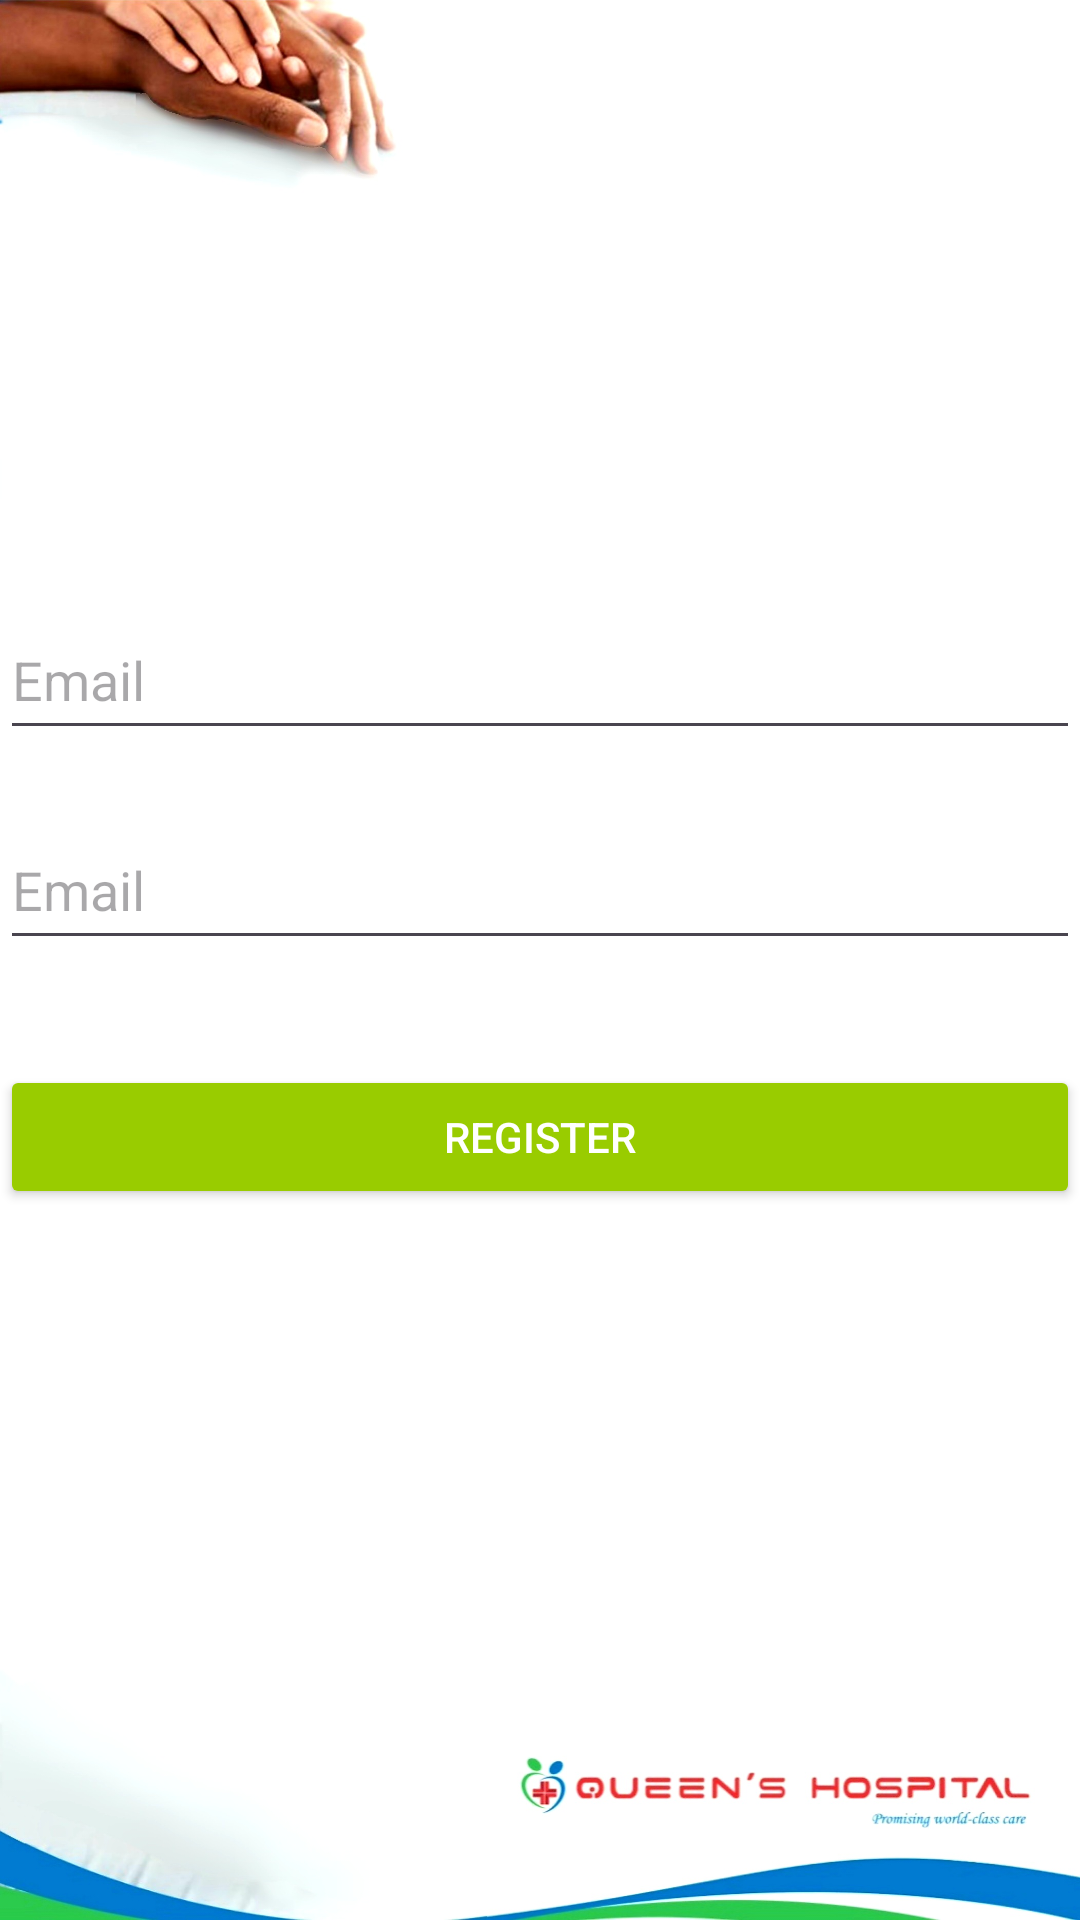

This screen was rendered from an Android layout file. Write that file and the resources it references.
<!-- AndroidManifest.xml: application theme Theme.QueensHospital2 -->
<!-- res/layout/activity_doctor_register.xml -->
<?xml version="1.0" encoding="utf-8"?>
<androidx.constraintlayout.widget.ConstraintLayout xmlns:android="http://schemas.android.com/apk/res/android"
    xmlns:app="http://schemas.android.com/apk/res-auto"
    xmlns:tools="http://schemas.android.com/tools"
    android:layout_width="match_parent"
    android:layout_height="match_parent"
    android:background="@drawable/qh_background"
    tools:context=".DoctorRegisterActivity">

    <EditText
        android:id="@+id/editTextPhone"
        android:layout_width="0dp"
        android:layout_height="wrap_content"
        android:layout_marginTop="200dp"
        android:hint="Email"
        android:minHeight="50dp"
        android:inputType="textEmailAddress"
        android:importantForAutofill="no"
        app:layout_constraintEnd_toEndOf="parent"
        app:layout_constraintStart_toStartOf="parent"
        app:layout_constraintTop_toTopOf="parent"
        tools:ignore="HardcodedText" />

    <EditText
        android:id="@+id/editTextEmail"
        android:layout_width="0dp"
        android:layout_height="wrap_content"
        android:layout_marginTop="20dp"
        android:hint="Email"
        android:minHeight="50dp"
        android:inputType="textEmailAddress"
        android:importantForAutofill="no"
        app:layout_constraintEnd_toEndOf="parent"
        app:layout_constraintStart_toStartOf="parent"
        app:layout_constraintTop_toBottomOf="@id/editTextPhone"
        tools:ignore="HardcodedText" />

    <Button
        android:id="@+id/buttonRegister"
        android:layout_width="0dp"
        android:layout_height="wrap_content"
        android:layout_marginTop="35dp"
        android:text="Register"
        android:backgroundTint="@android:color/holo_green_light"
        android:textColor="@android:color/white"
        app:layout_constraintEnd_toEndOf="parent"
        app:layout_constraintStart_toStartOf="parent"
        app:layout_constraintTop_toBottomOf="@id/editTextEmail"
        tools:ignore="HardcodedText" />

</androidx.constraintlayout.widget.ConstraintLayout>
<!-- resources referenced by this layout -->
<resources>
  <!-- drawable qh_background: jpg bitmap (drawable, 160219 bytes) -->
  <style name="Theme.QueensHospital2" parent="Base.Theme.QueensHospital2" />
      @android:color/transparent
  <style name="Base.Theme.QueensHospital2" parent="Theme.Material3.DayNight.NoActionBar">
          
          
      </style>
</resources>
